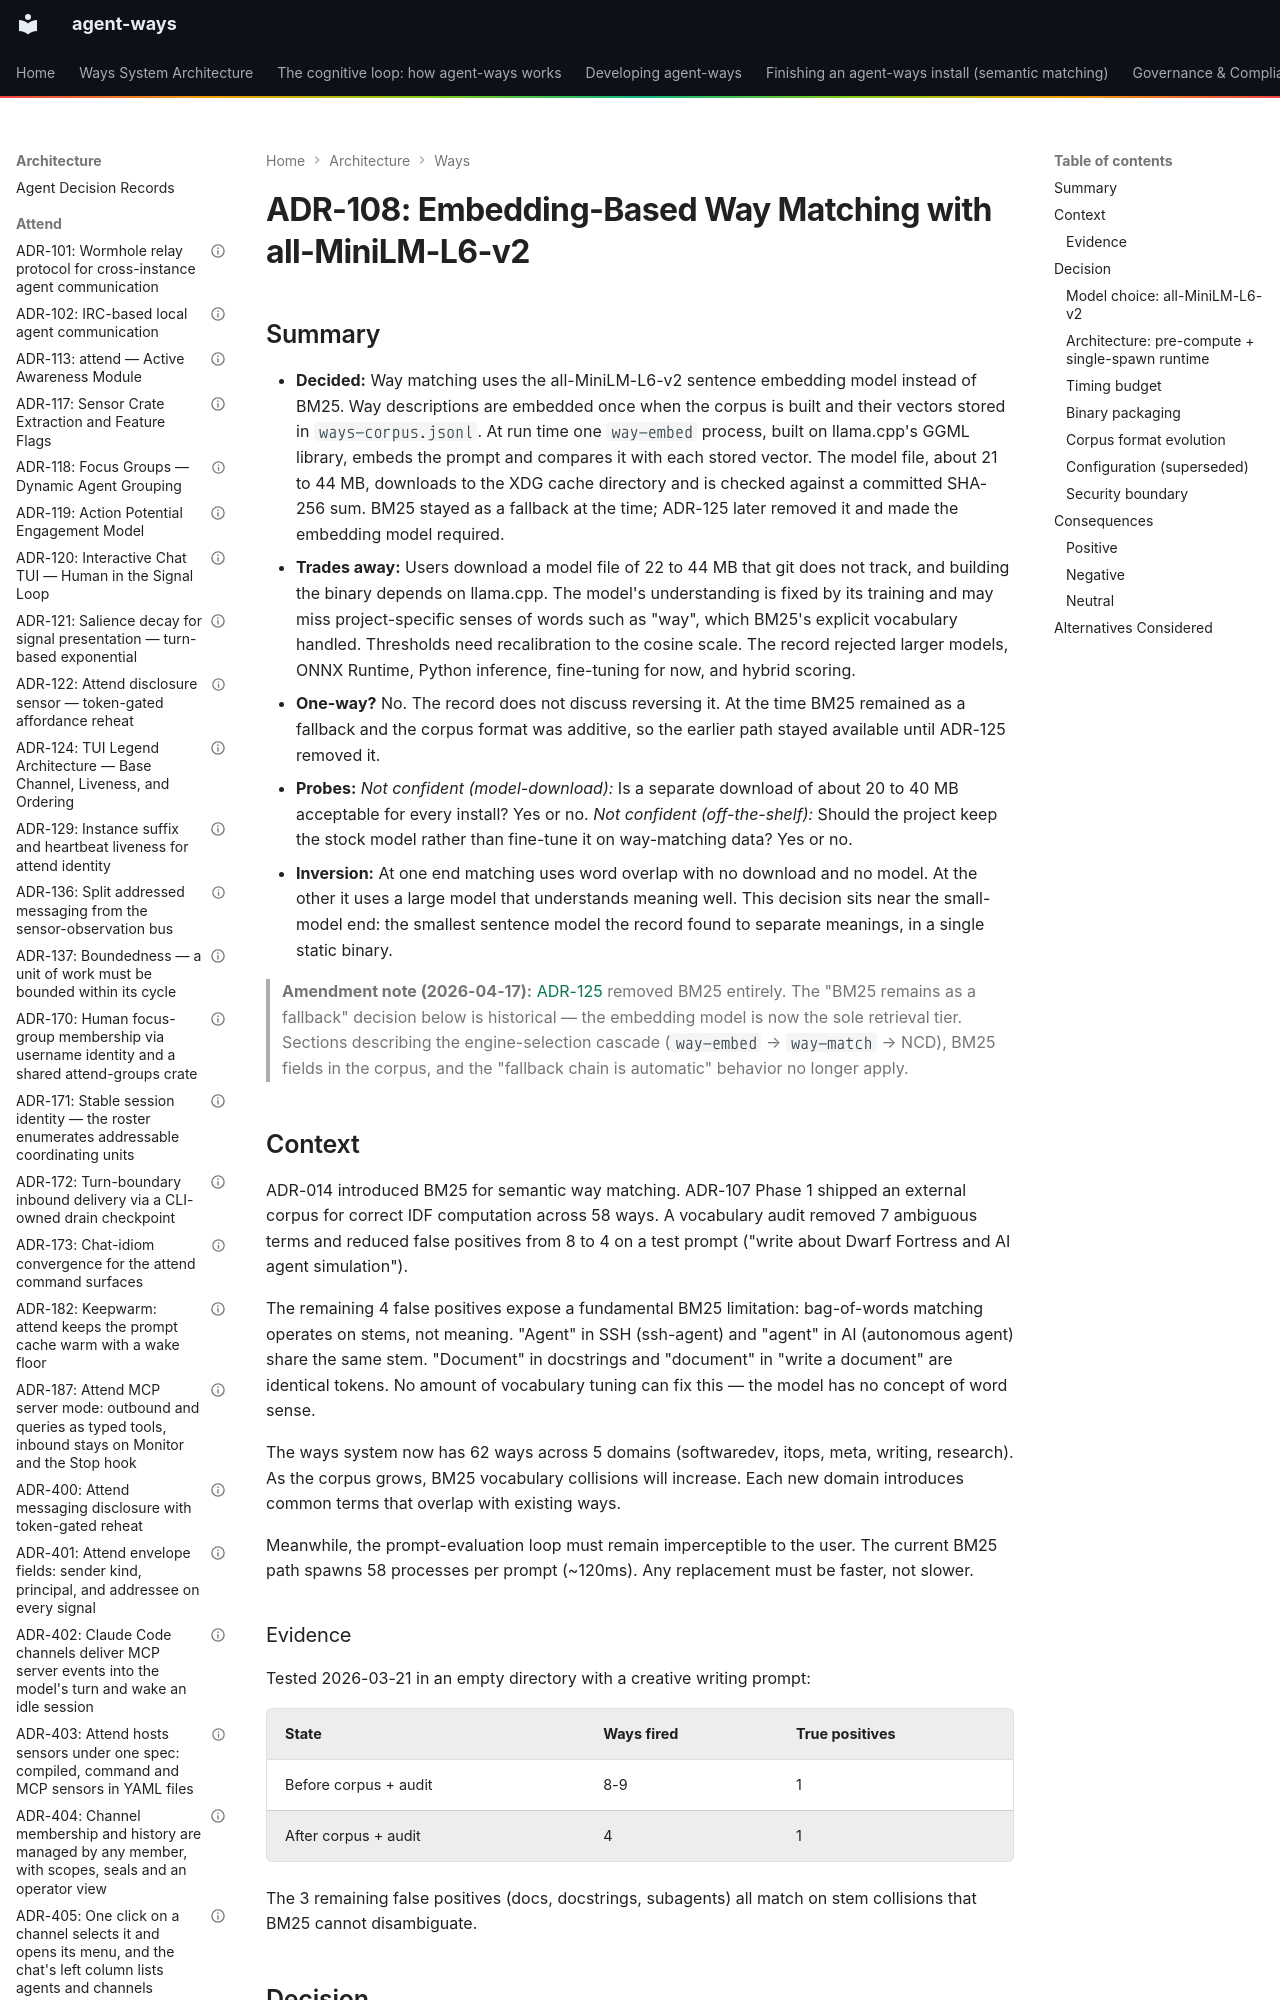

repository: aaronsb/agent-ways · page: architecture/ways/ADR-108-embedding-based-way-matching-with-all-minilm-l6-v2/index.html · generator: mkdocs

---
contract: adr/v1
kind: decision
verb: change
capability: matching
basis:
  - evidence: 'test 2026-03-21: a creative-writing prompt fired 4 ways after the corpus and vocabulary audit with 1 true positive; the remaining false positives are BM25 stem collisions (''agent'', ''document'')'
  - evidence: 'timing: the BM25 path spawns 58 processes per prompt (~120ms); the embedding path measures ~22ms'
agent:
  name: Claude
  model: unrecorded
status: accepted
date: 2026-03-21
deciders:
  - aaronsb
  - claude
related:
  - ADR-014
  - ADR-107
  - ADR-125
imported:
  from: docs/architecture/system/ADR-108-embedding-based-way-matching-with-all-minilm-l6-v2.md
  format: v0
  status: Accepted
  unmapped:
    amended_by: ADR-125
---

# ADR-108: Embedding-Based Way Matching with all-MiniLM-L6-v2
